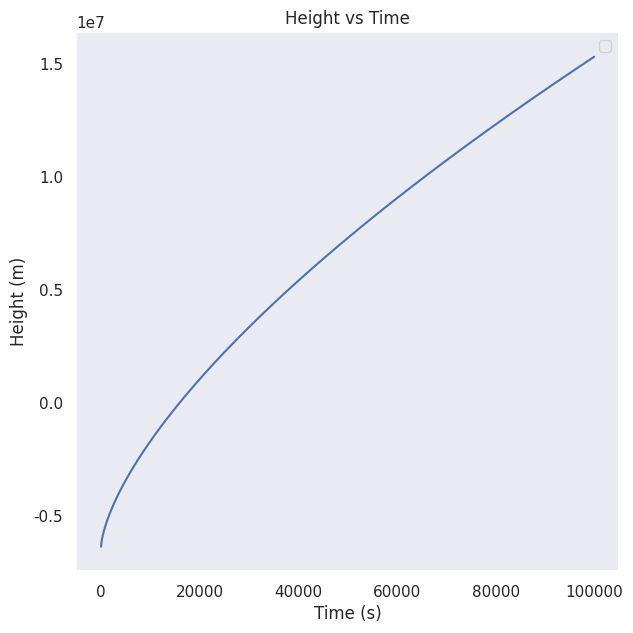

The matplotlib source for this figure: (Note: this script raises an exception after producing the figure.)
import numpy as np
import matplotlib.pyplot as plt
import seaborn as sns
sns.set()

# Constants
G = 6.67e-11
M = 5.97e24
R = 6.371e6
#T = float(input("Enter the value of time: "))


def main():
    T = np.linspace(0.0, 1.0e5, 1000)
    h = np.empty(1000)
    for i in range(1000):
        h[i] = (G*M*T[i]**2/(4.0*np.pi**4))**(1.0/3) - R
    sns.set_style("dark")
    fig = plt.figure(figsize=(7, 7))
    ax1 = plt.axes()
    ax1.set_xlabel('Time (s)')
    ax1.set_ylabel('Height (m)')
    ax1.set_title('Height vs Time')
    ax1.plot(T, h)
    plt.show()
    ax1.legend()
    figure.savefig('SatelliteHeight.pdf')


if __name__ == "__main__":
    main()
